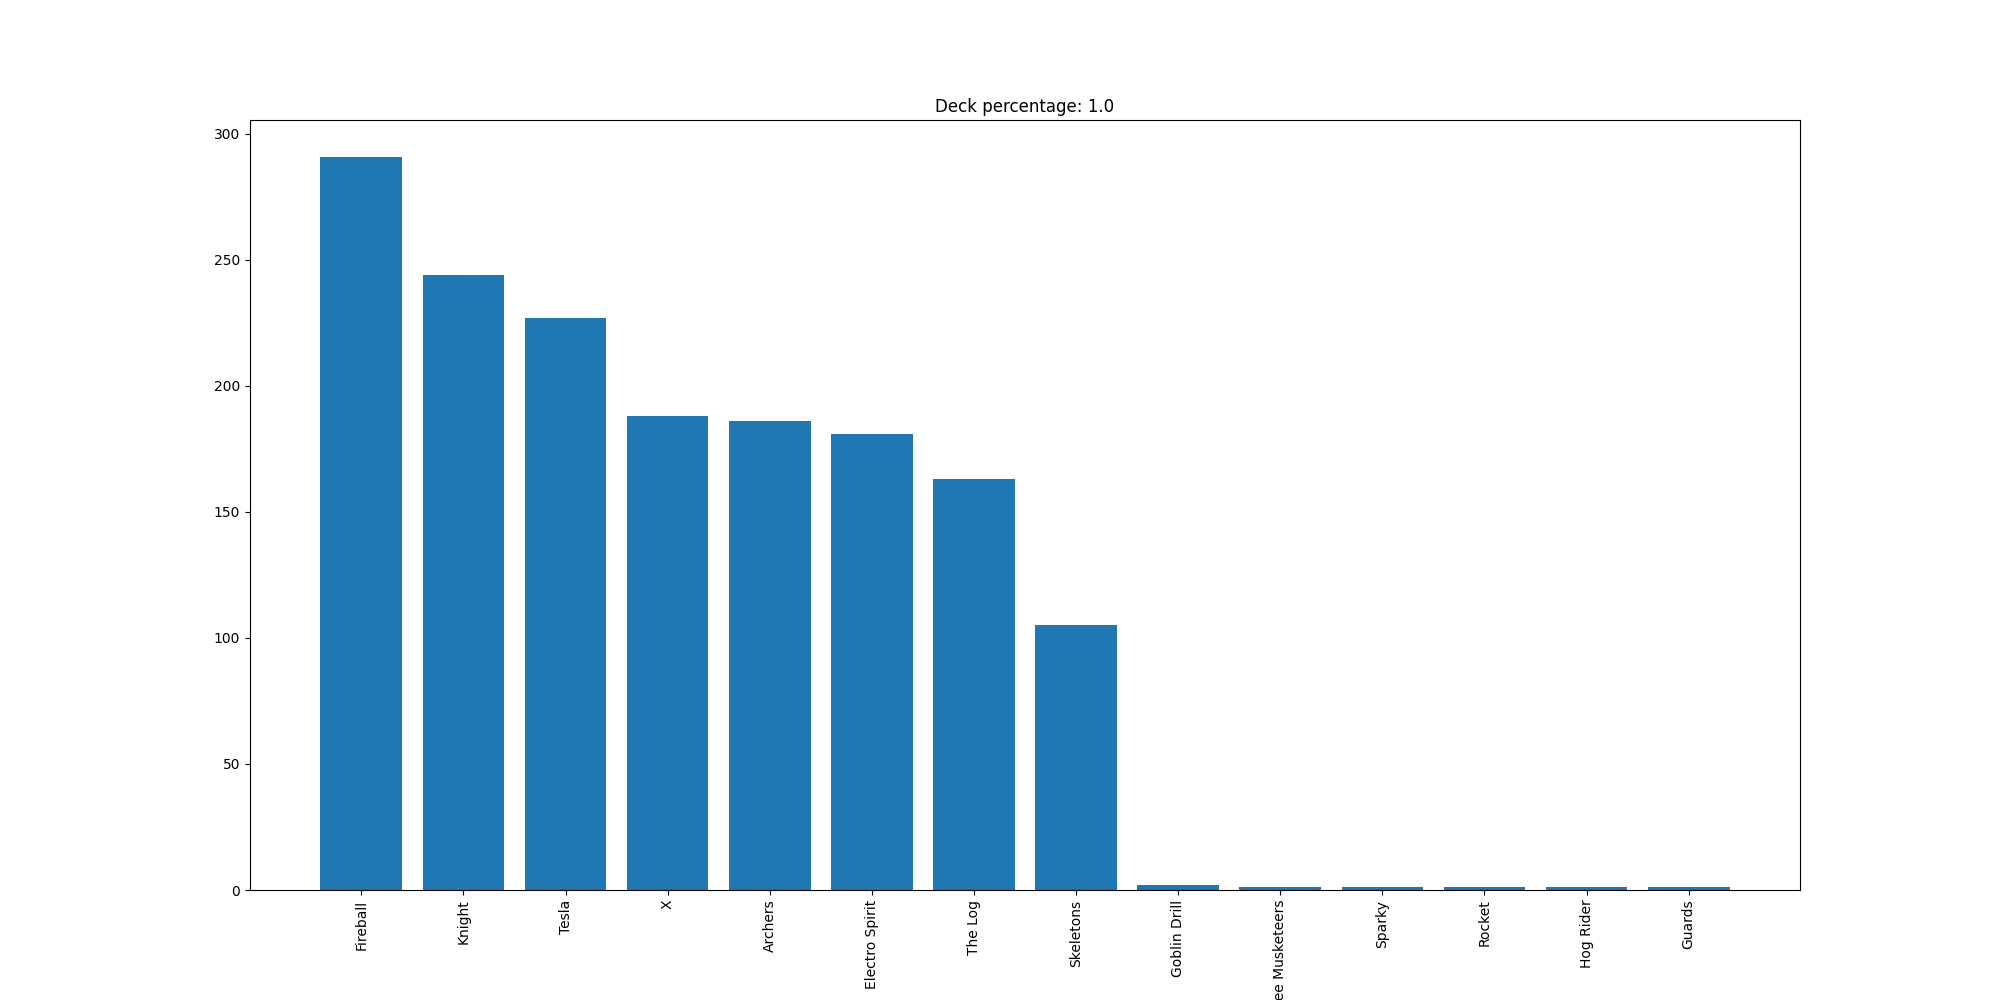

Data behind this chart, as committed beside it:
Fireball, 291
Knight, 244
Tesla, 227
X, 188
Archers, 186
Electro Spirit, 181
The Log, 163
Skeletons, 105
Goblin Drill, 2
Three Musketeers, 1
Sparky, 1
Rocket, 1
Hog Rider, 1
Guards, 1
